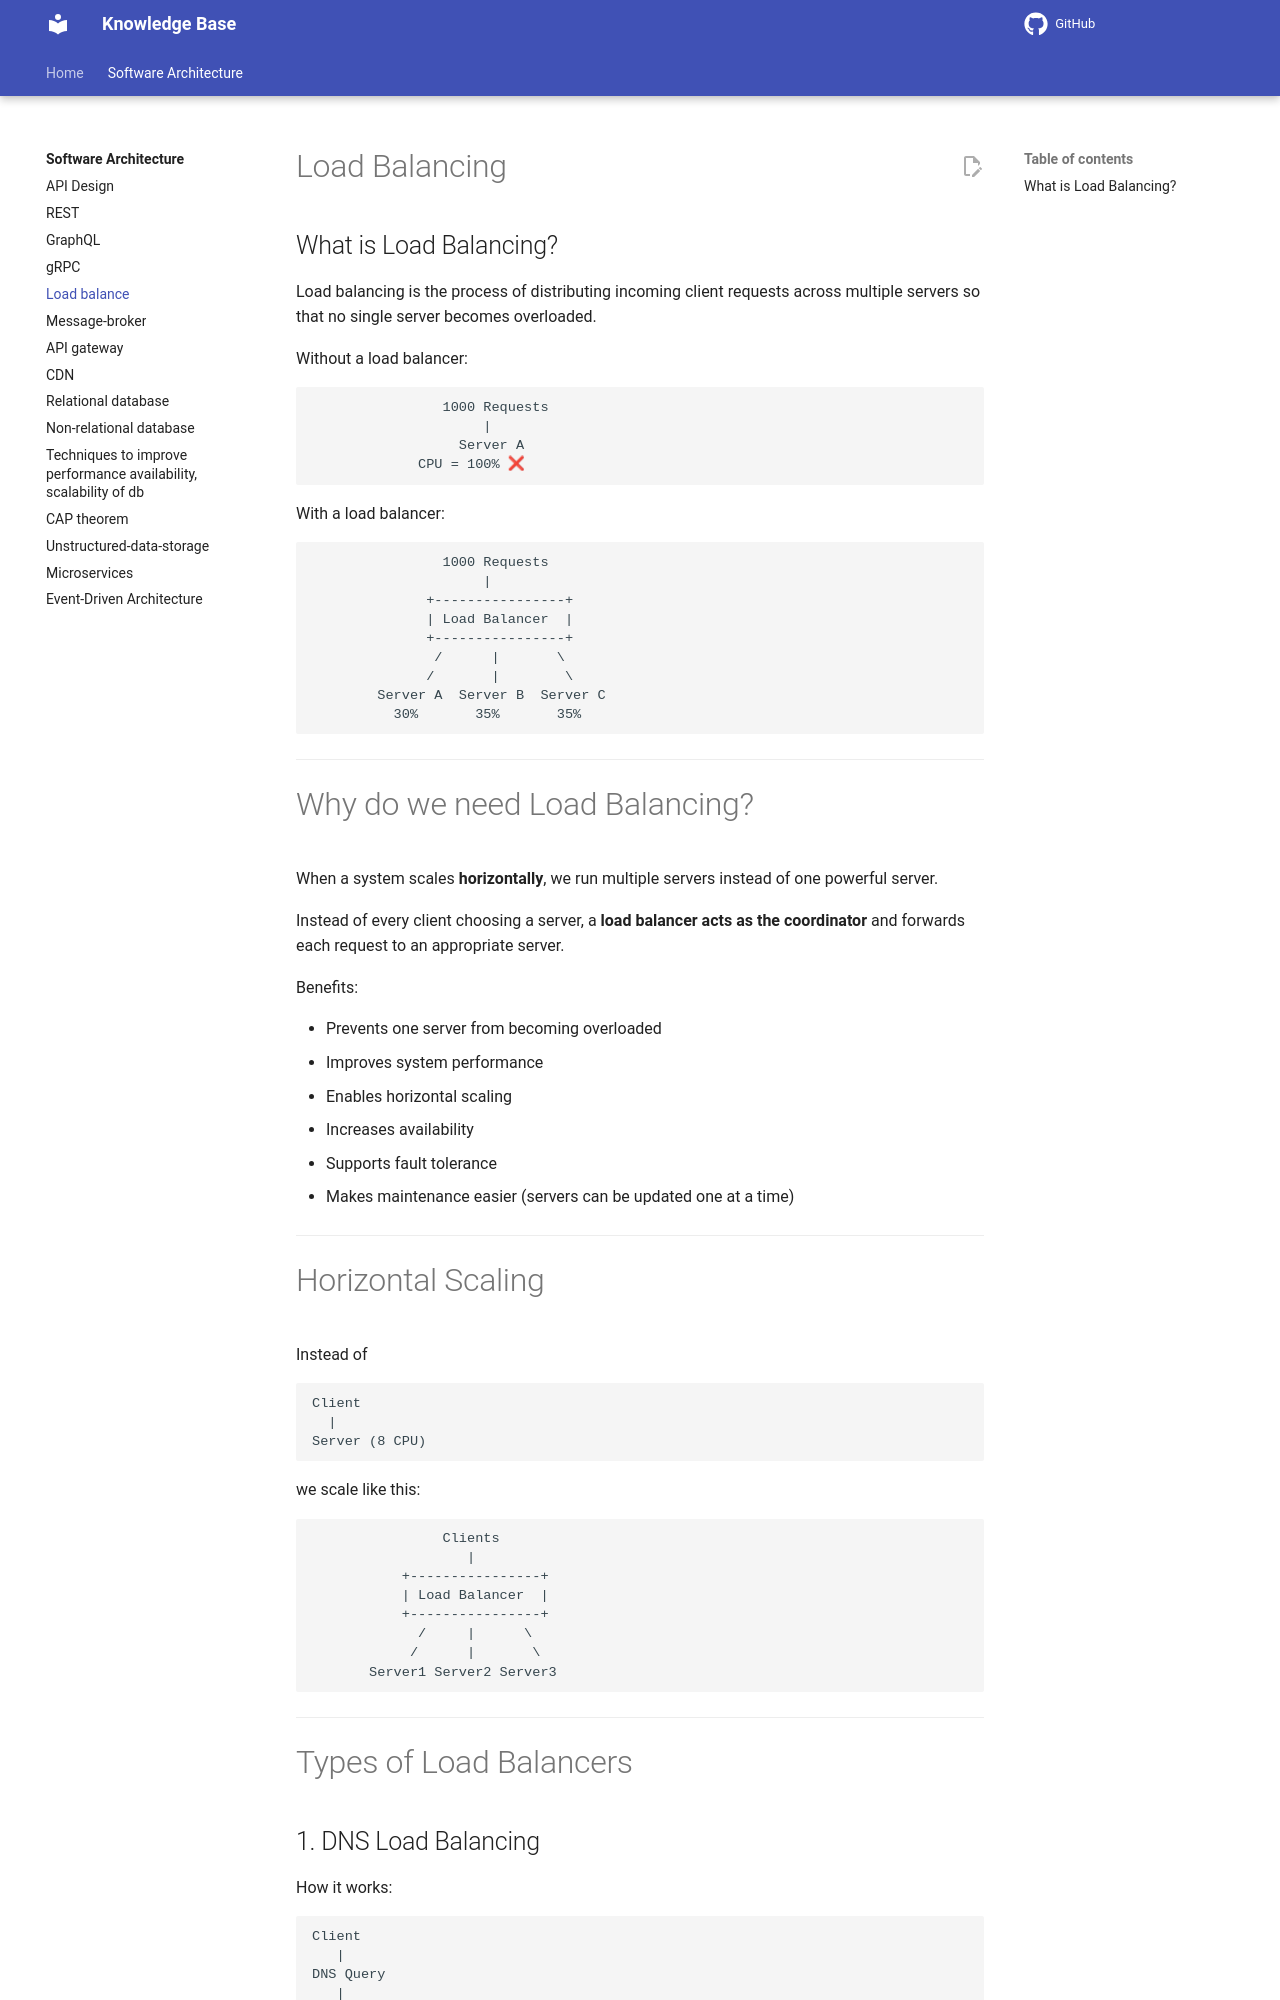

repository: Vankheeng/knowledge-base · page: software-architecture/load-balance/index.html · generator: mkdocs

# Load Balancing

## What is Load Balancing?

Load balancing is the process of distributing incoming client requests across multiple servers so that no single server becomes overloaded.

Without a load balancer:

```text
                1000 Requests
                     |
                  Server A
             CPU = 100% ❌
```

With a load balancer:

```text
                1000 Requests
                     |
              +----------------+
              | Load Balancer  |
              +----------------+
               /      |       \
              /       |        \
        Server A  Server B  Server C
          30%       35%       35%
```

---

# Why do we need Load Balancing?

When a system scales **horizontally**, we run multiple servers instead of one powerful server.

Instead of every client choosing a server, a **load balancer acts as the coordinator** and forwards each request to an appropriate server.

Benefits:

- Prevents one server from becoming overloaded
- Improves system performance
- Enables horizontal scaling
- Increases availability
- Supports fault tolerance
- Makes maintenance easier (servers can be updated one at a time)

---
